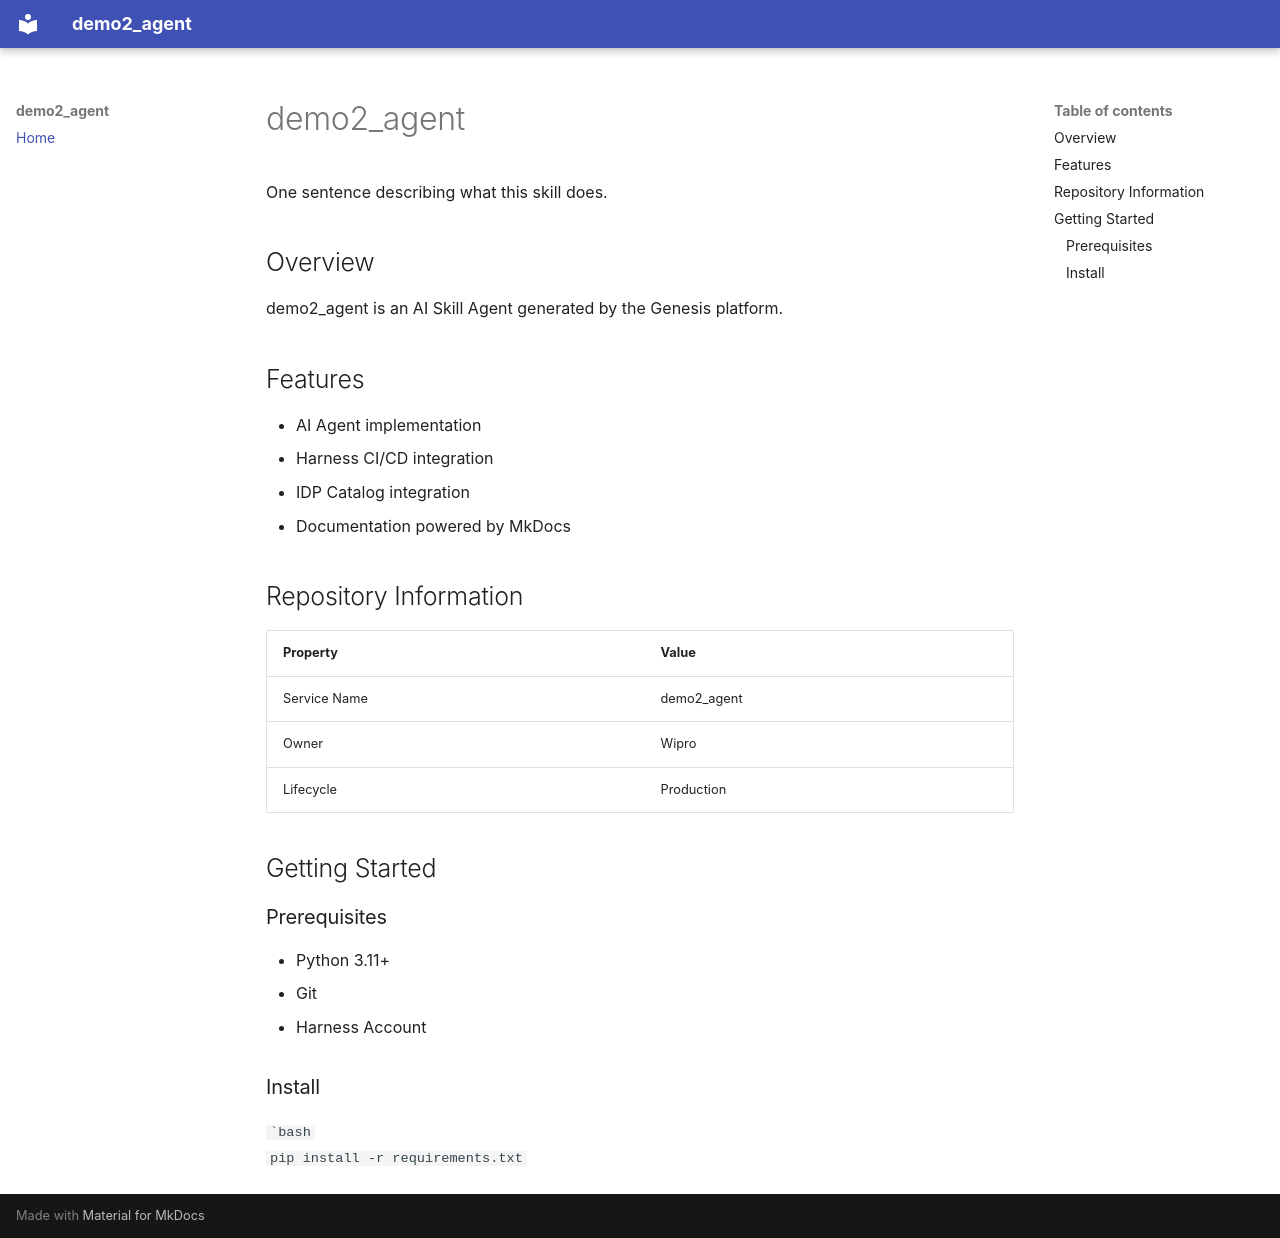

repository: jagtappriyanka007/demo2_agent · page: index.html · generator: mkdocs

# demo2_agent

One sentence describing what this skill does.

## Overview

demo2_agent is an AI Skill Agent generated by the Genesis platform.

## Features

- AI Agent implementation
- Harness CI/CD integration
- IDP Catalog integration
- Documentation powered by MkDocs

## Repository Information

| Property | Value |
|-----------|---------|
| Service Name | demo2_agent |
| Owner | Wipro |
| Lifecycle | Production |

## Getting Started

### Prerequisites

- Python 3.11+
- Git
- Harness Account

### Install

```bash
pip install -r requirements.txt
``
